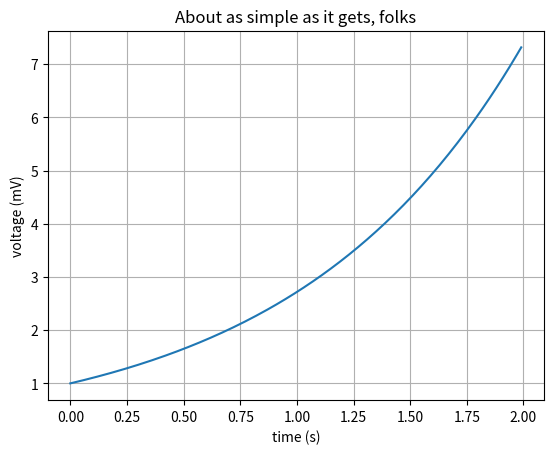

Recreate this plot in Python.
import matplotlib
import matplotlib.pyplot as plt
import numpy as np
import math

t = np.arange(0.0, 2.0, 0.01)
s = np.e ** t

fig, ax = plt.subplots()
ax.plot(t,s)
ax.set(xlabel='time (s)', ylabel='voltage (mV)', title='About as simple as it gets, folks')
ax.grid()

fig.savefig('test.png')
plt.show()


print("Hello World")